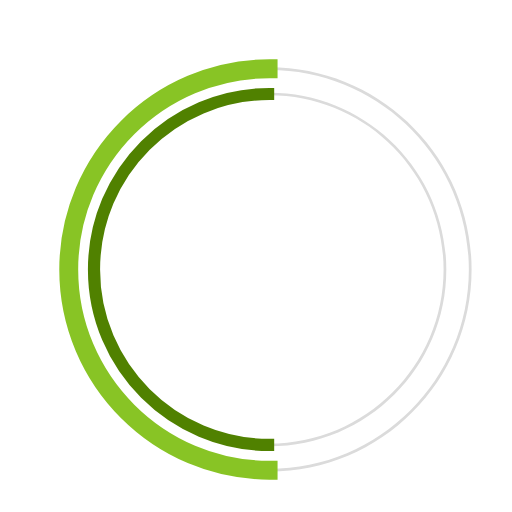
t = 0.00 s
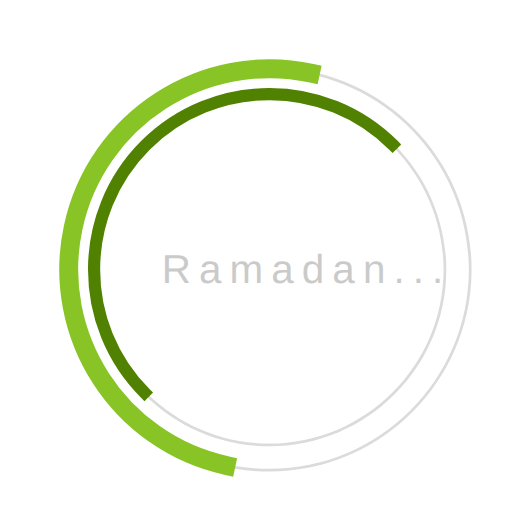
t = 0.23 s
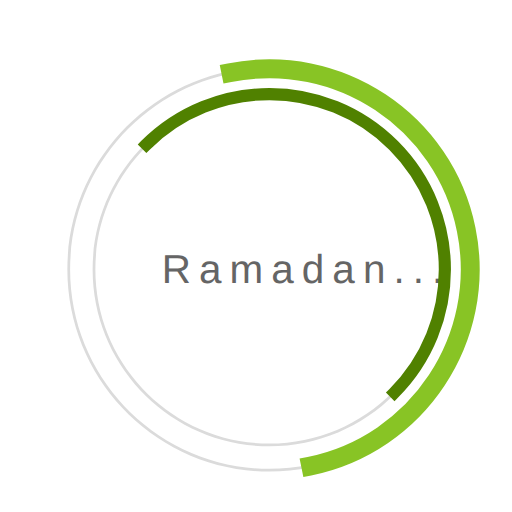
t = 0.68 s
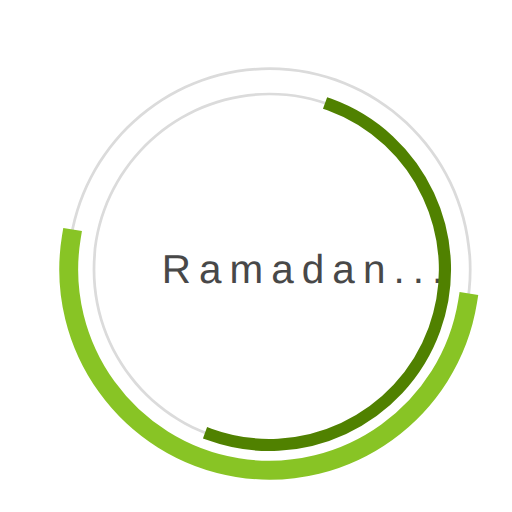
t = 1.00 s
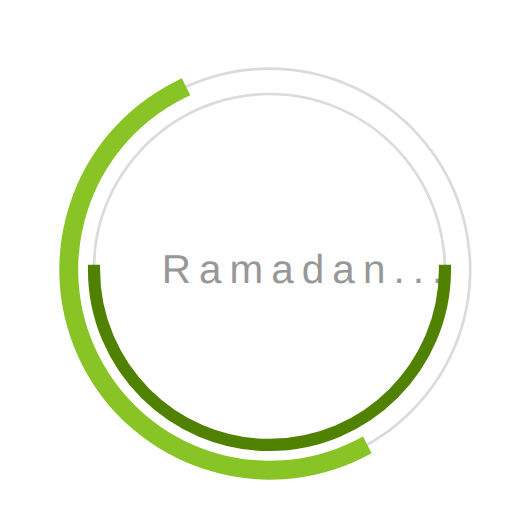
t = 1.35 s
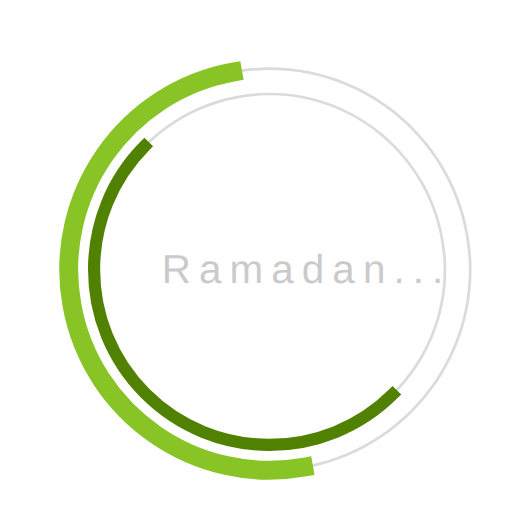
t = 1.58 s

The animated SVG that drew these frames (rendered in a browser with its animation timeline set to each time). Animation: 3 SMIL elements (animate=1,animateTransform=2); one cycle of 2.00 s, repeats indefinitely.

 <svg
  version="1.1"
  id="dc-spinner"
  xmlns="http://www.w3.org/2000/svg"
  x="0px" y="0px"
 width="150" height="150"
  viewBox="0 0 38 38"
  preserveAspectRatio="xMinYMin meet"
  >
   <text x="12" y="21" font-family="arial" font-size="3px" style="letter-spacing:0.6" fill="#323232">Ramadan...
     <animate
       attributeName="opacity"
       values="0;1;0" dur="1.8s"
       repeatCount="indefinite"/>
  </text>
  <path fill="#dbdbdb" d="M20,35c-8.271,0-15-6.729-15-15S11.729,5,20,5s15,6.729,15,15S28.271,35,20,35z M20,5.203
    C11.841,5.203,5.203,11.841,5.203,20c0,8.159,6.638,14.797,14.797,14.797S34.797,28.159,34.797,20
    C34.797,11.841,28.159,5.203,20,5.203z">
  </path>

  <path fill="#dbdbdb" d="M20,33.125c-7.237,0-13.125-5.888-13.125-13.125S12.763,6.875,20,6.875S33.125,12.763,33.125,20
    S27.237,33.125,20,33.125z M20,7.078C12.875,7.078,7.078,12.875,7.078,20c0,7.125,5.797,12.922,12.922,12.922
    S32.922,27.125,32.922,20C32.922,12.875,27.125,7.078,20,7.078z">
  </path>

  <path fill="#2AA198" stroke="#88c425" stroke-width="1.2" stroke-miterlimit="10" d="M5.203,20
			c0-8.159,6.638-14.797,14.797-14.797V5C11.729,5,5,11.729,5,20s6.729,15,15,15v-0.203C11.841,34.797,5.203,28.159,5.203,20z">
  <animateTransform
        attributeName="transform"
        type="rotate"
        from="0 20 20"
        to="360 20 20"
        calcMode="spline"
        keySplines="0.4, 0, 0.2, 1"
        keyTimes="0;1"
        dur="2s"
        repeatCount="indefinite" />
   </path>

  <path fill="#859900" stroke="#508100" stroke-width="0.7" stroke-miterlimit="10" d="M7.078,20
  c0-7.125,5.797-12.922,12.922-12.922V6.875C12.763,6.875,6.875,12.763,6.875,20S12.763,33.125,20,33.125v-0.203
  C12.875,32.922,7.078,27.125,7.078,20z">
   <animateTransform
      attributeName="transform"
      type="rotate"
      from="0 20 20"
      to="360 20 20"
      dur="1.8s"
      repeatCount="indefinite" />
    </path>
  </svg>
